The GitHub repository Syzoul/Chili-Detection-and-Classification-AI-Model contains a labelled image folder "CNN dataset" with 3 categories: defective chili, dry chili, normal chili. Examples follow, each with its label.

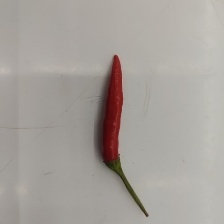
Label: normal chili

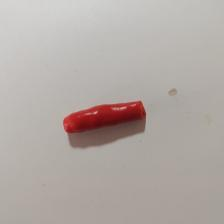
Label: defective chili

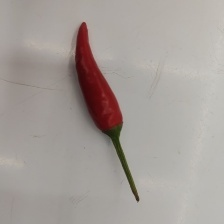
Label: normal chili

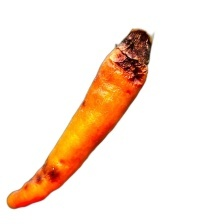
Label: defective chili

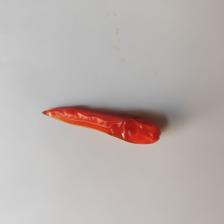
Label: dry chili

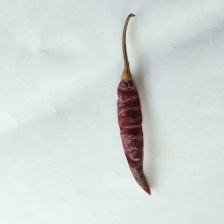
Label: dry chili
